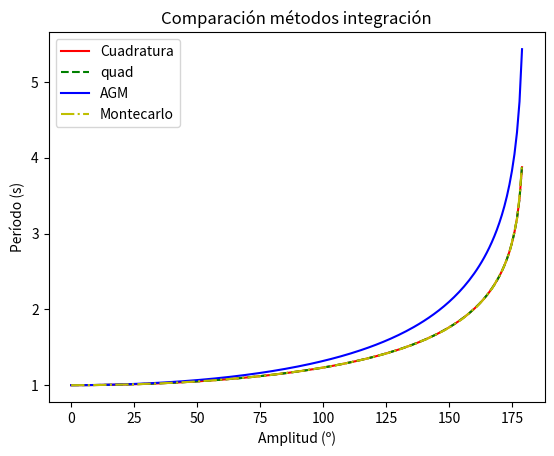

Generate this figure with matplotlib:
from numpy import *
from scipy.integrate import quad
import matplotlib.pyplot as plt
from numpy.random import uniform

Amp=arange(0,180)
a,b=0.0,pi/2

def f(ang):
	return 1/sqrt(1-k**2*sin(ang)**2)

def integ(f,a,b,n=100):
	h=(b-a)/n
	s=0
	for i in range(n):
		xi=a+(i+0.5)*h
		s+=f(xi)

	return h*s

def AGM(x,y,eps=1e-15):
	for i in range(100):
		if abs(x-y)< eps:break
		x=(x+y)/2
		y=sqrt(x*y)
	return x

def Montecarlo(f,a,b,n=int(1e5)): 
	x=uniform(a,b,n) #creamos un array con n numeros aleatorios entre a y b
	sumatorio=sum(f(x)) #hacemos un sumatorio con todos los puntos de la función elegidos
	integral=(b-a)/n*sumatorio #hacemos la media del area de todos los rectangulos con altura f(xi) y base (b-a)
	return integral

I,II,III,IIII=[],[],[],[]
print("%8s %16s %16s %16s %16s" % ("A_max", "rectángulos", "quad", "AGM","Montecarlo"))
for A in Amp:
	k=sin(deg2rad(A)/2)
	I1=2/pi*integ(f,a,b)
	I2=2/pi*quad(f,a,b,epsabs=1e-15)[0]
	I3=1/AGM(1,sqrt(1-k**2))
	I4=2/pi*Montecarlo(f,a,b)
	print("%8.1f %16.12f %16.12f %16.12f %16.12f" %(A, I1, I2, I3, I4))
	I.append(I1)
	II.append(I2)
	III.append(I3)
	IIII.append(I4)

plt.figure('Período de un péndulo')
plt.plot(Amp,I,'r-',label='Cuadratura')
plt.plot(Amp,II,'g--',label='quad')
plt.plot(Amp,III,'b-',label='AGM')
plt.plot(Amp,IIII,'y-.',label='Montecarlo') 
plt.legend()
plt.title('Comparación métodos integración')
plt.xlabel('Amplitud (º)')
plt.ylabel('Período (s)')

plt.show() #se puede ver que los métodos quad, cuadratura y Montecarlo coinciden casi totalmente